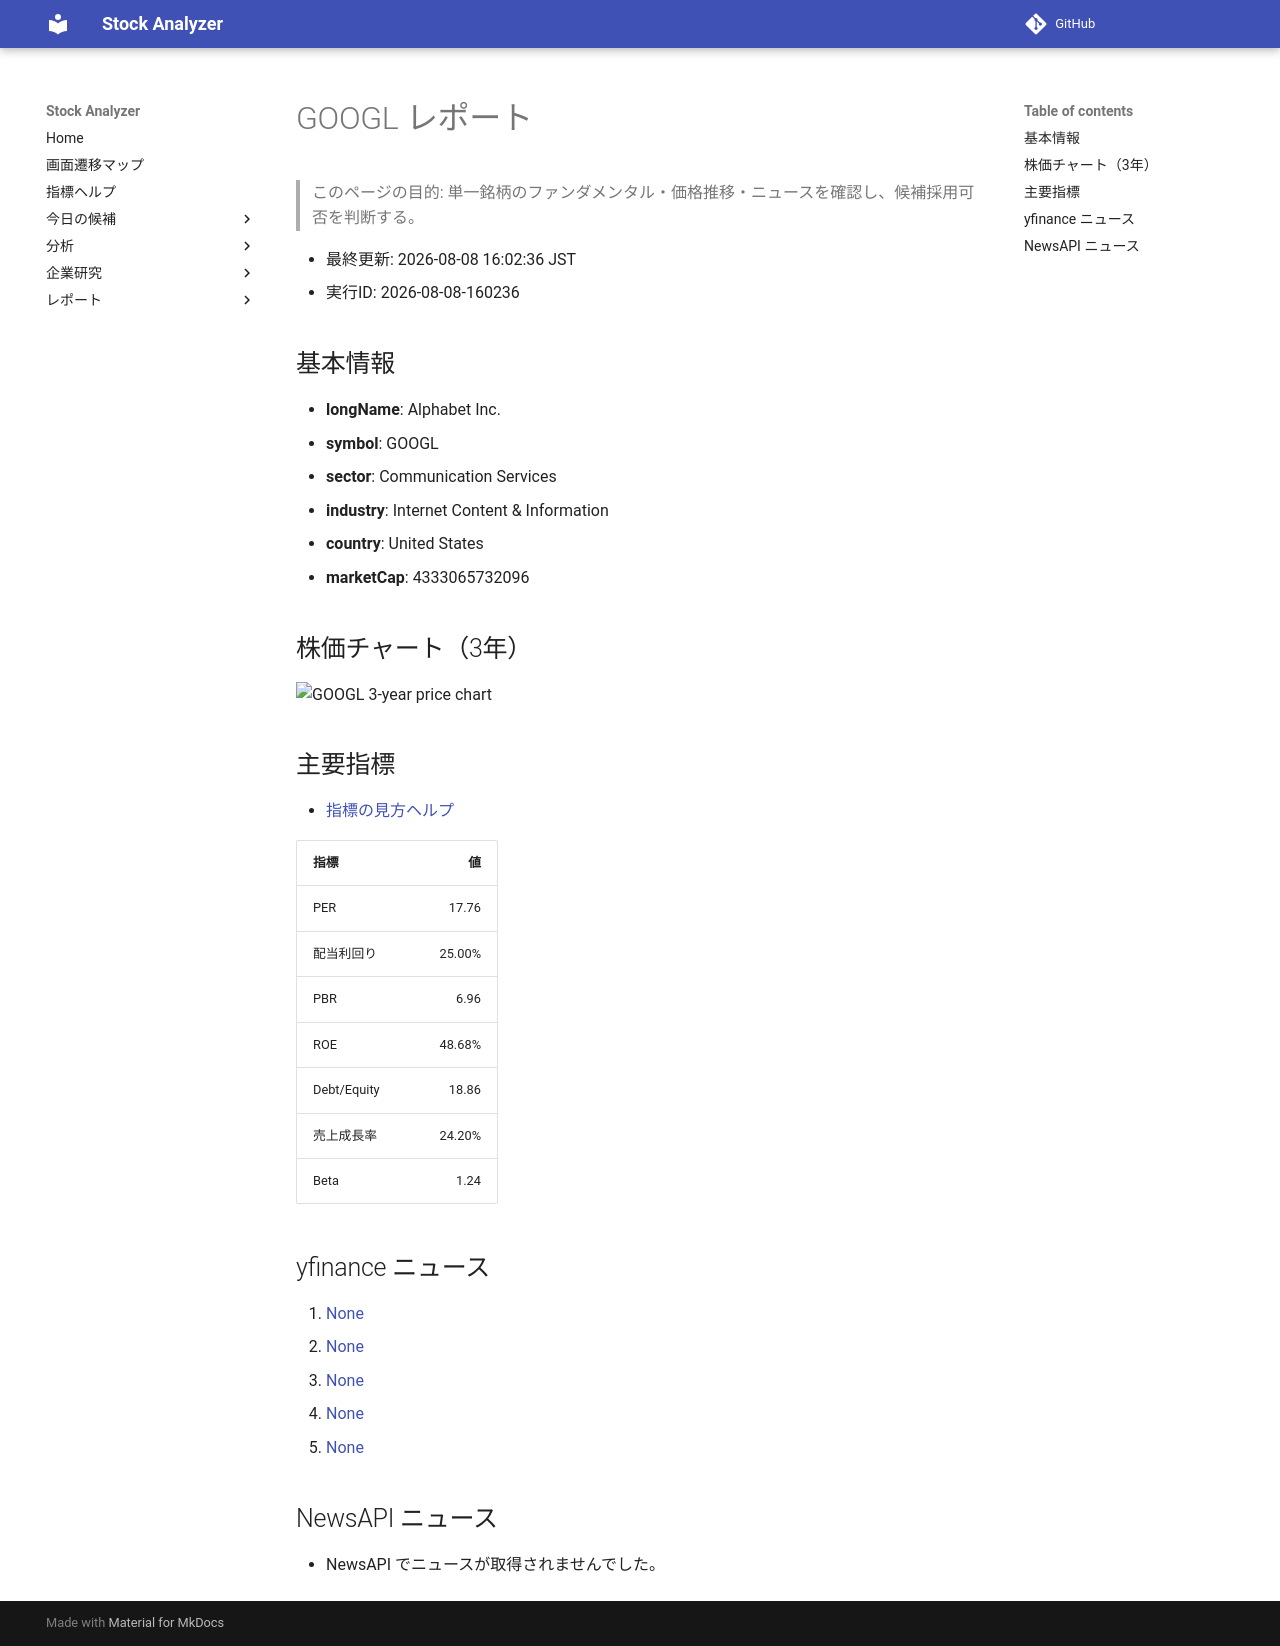

repository: Yumi-note/Making-APP · page: reports/2026-08-08/160236/GOOGL/index.html · generator: mkdocs

# GOOGL レポート

> このページの目的: 単一銘柄のファンダメンタル・価格推移・ニュースを確認し、候補採用可否を判断する。

- 最終更新: 2026-08-08 16:02:36 JST
- 実行ID: 2026-08-08-160236

## 基本情報

- **longName**: Alphabet Inc.
- **symbol**: GOOGL
- **sector**: Communication Services
- **industry**: Internet Content & Information
- **country**: United States
- **marketCap**: 4333065732096

## 株価チャート（3年）

![GOOGL 3-year price chart](GOOGL_3y.png)

## 主要指標

- [指標の見方ヘルプ](../../../../indicators.md)

| 指標 | 値 |
|---|---:|
| PER | 17.76 |
| 配当利回り | 25.00% |
| PBR | 6.96 |
| ROE | 48.68% |
| Debt/Equity | 18.86 |
| 売上成長率 | 24.20% |
| Beta | 1.24 |

## yfinance ニュース

1. [None](None)
2. [None](None)
3. [None](None)
4. [None](None)
5. [None](None)

## NewsAPI ニュース

- NewsAPI でニュースが取得されませんでした。
